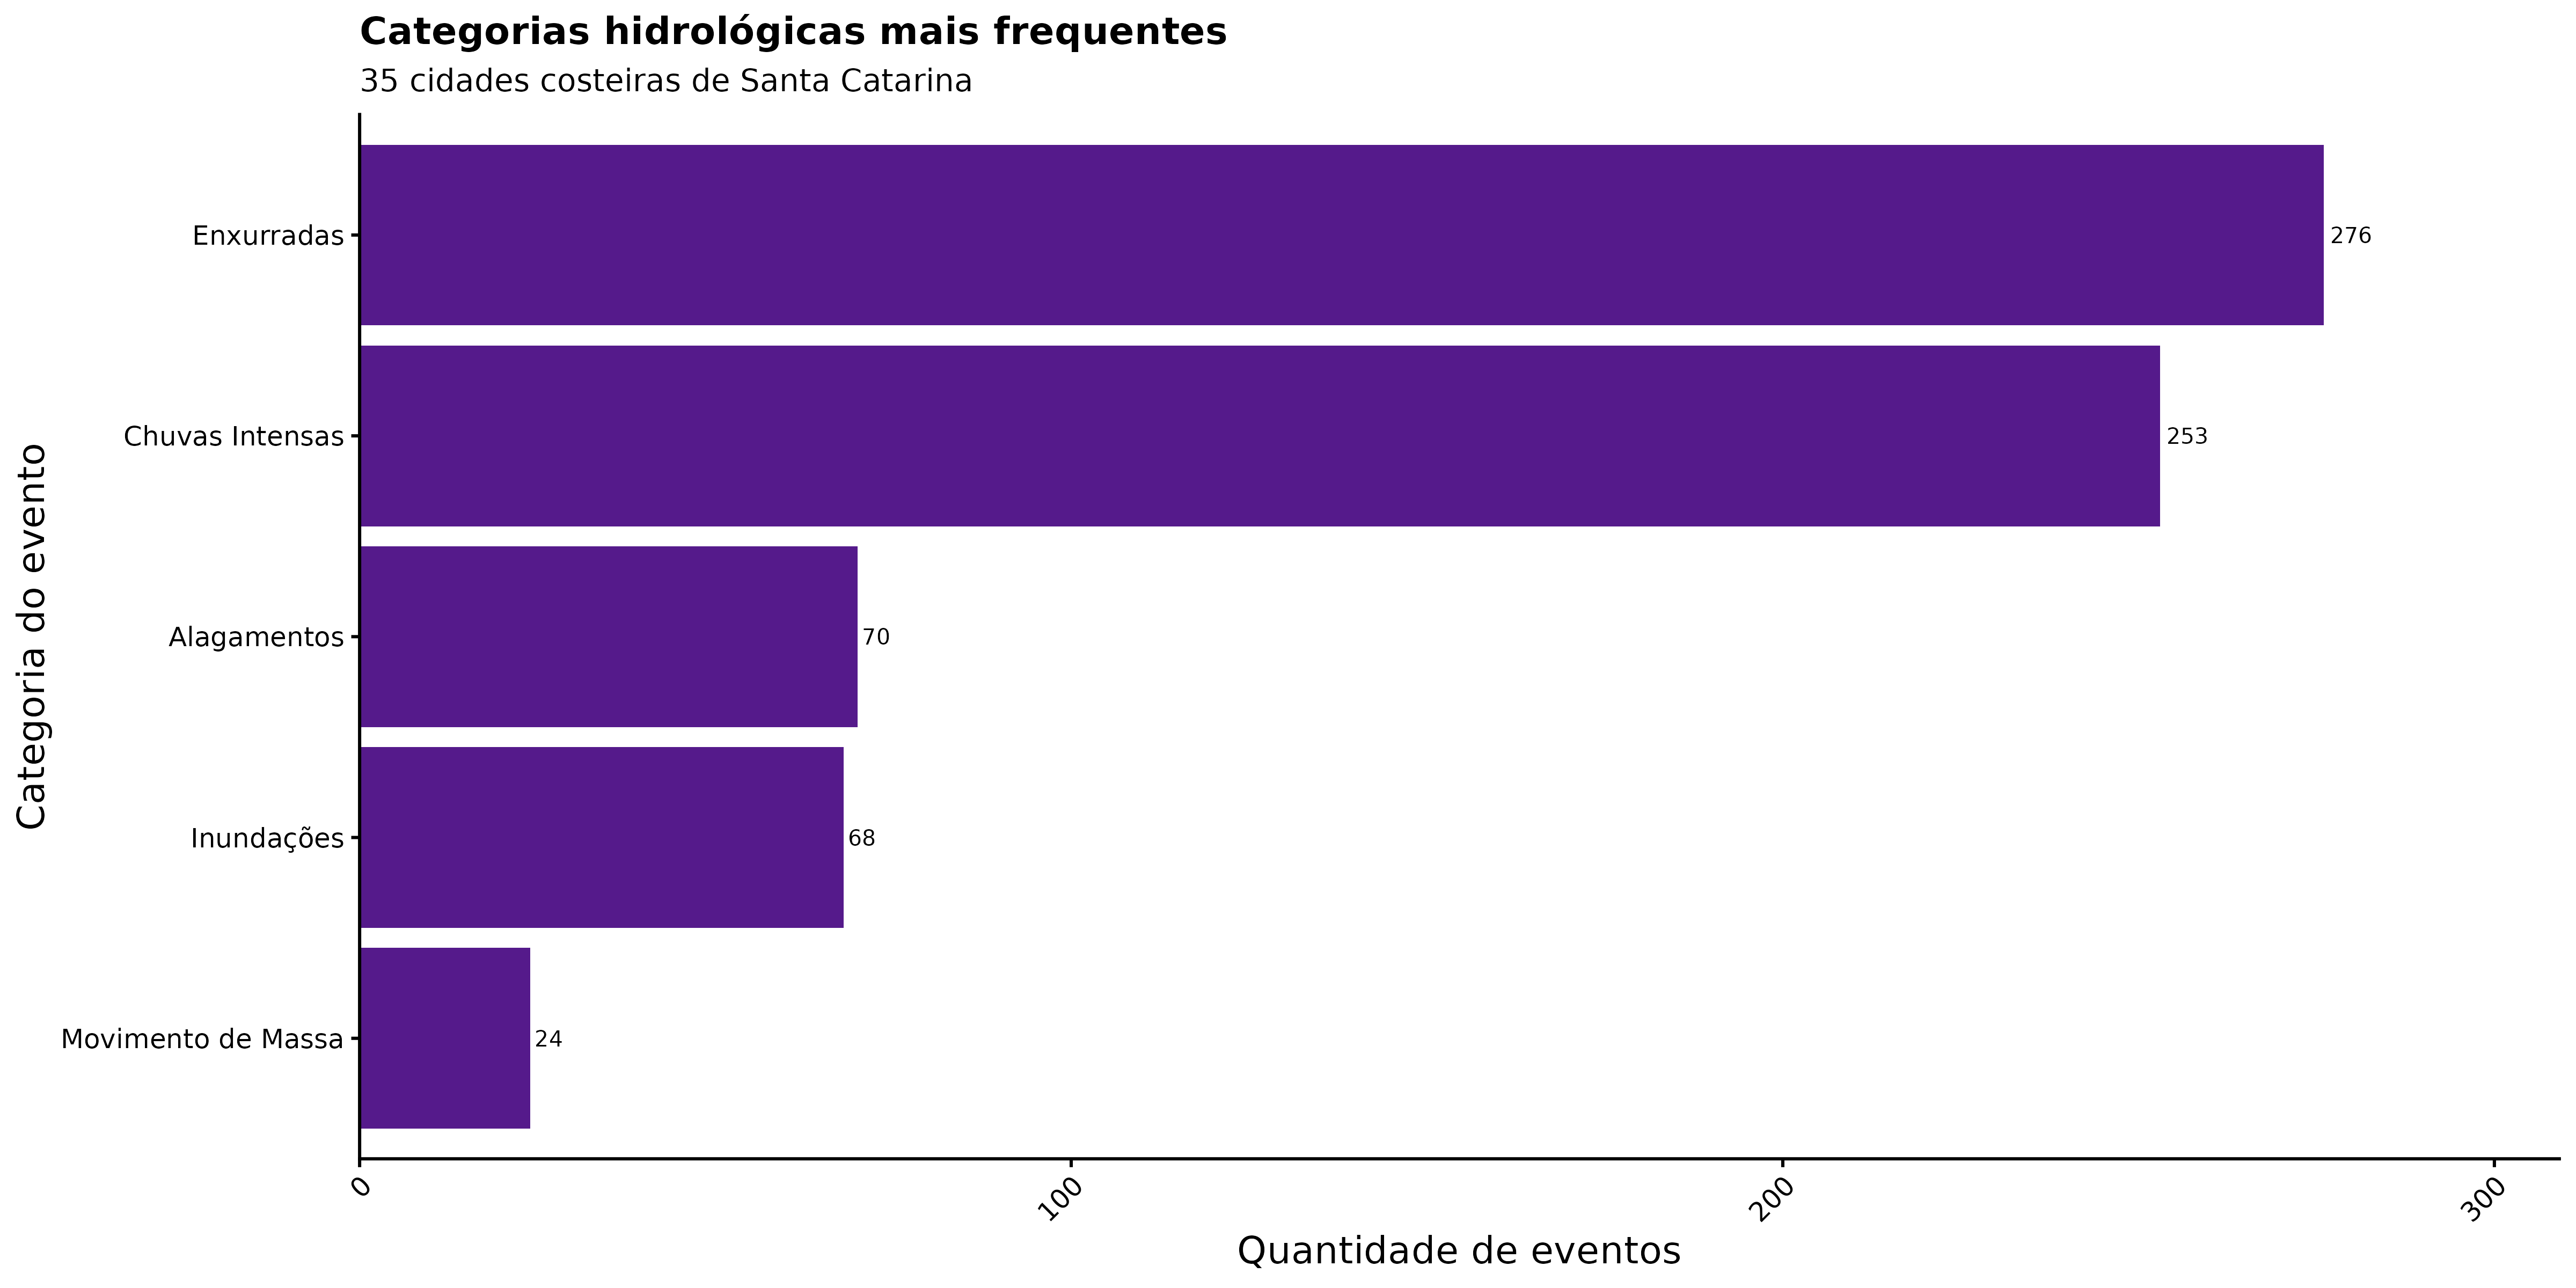

Source data for this figure (header and first rows):
categoria_evento, n_eventos
Enxurradas, 276
Chuvas Intensas, 253
Alagamentos, 70
Inundações, 68
Movimento de Massa, 24
